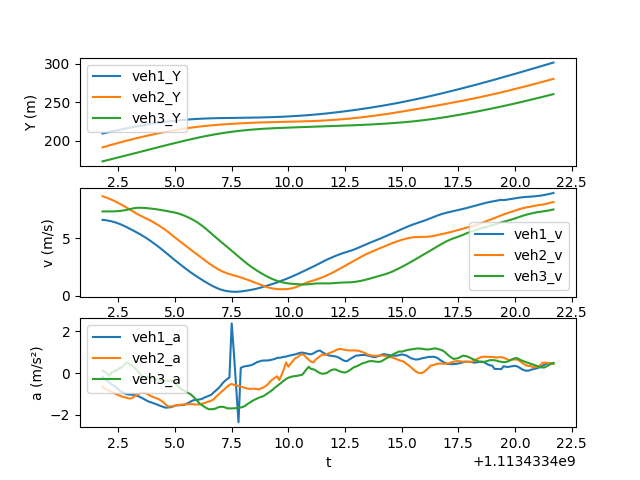

Source data for this figure (header and first rows):
t, veh_ID1, Y1, v1, a1, Following1, veh_ID2, Y2, v2, a2, Following2, veh_ID3, Y3, v3, a3
1113433402, 880.0, 209.1, 6.612, -0.198, 890.0, 890.0, 191.1, 8.672, -0.6661, 898.0, 898.0, 172.8, 7.347, 0.1096
1113433402, 880.0, 209.8, 6.591, -0.2664, 890.0, 890.0, 191.9, 8.606, -0.7576, 898.0, 898.0, 173.6, 7.346, 0.07374
1113433402, 880.0, 210.4, 6.563, -0.3562, 890.0, 890.0, 192.8, 8.533, -0.7949, 898.0, 898.0, 174.3, 7.346, -0.03006
1113433402, 880.0, 211.1, 6.526, -0.4591, 890.0, 890.0, 193.6, 8.453, -0.8491, 898.0, 898.0, 175.1, 7.346, -0.136
1113433402, 880.0, 211.8, 6.481, -0.5556, 890.0, 890.0, 194.5, 8.368, -0.9046, 898.0, 898.0, 175.8, 7.348, 0.03596
1113433402, 880.0, 212.4, 6.427, -0.6088, 890.0, 890.0, 195.3, 8.277, -0.9656, 898.0, 898.0, 176.5, 7.352, 0.06762
1113433402, 880.0, 213, 6.366, -0.6876, 890.0, 890.0, 196.1, 8.181, -1.013, 898.0, 898.0, 177.3, 7.36, 0.1208
1113433402, 880.0, 213.7, 6.297, -0.7777, 890.0, 890.0, 196.9, 8.079, -1.063, 898.0, 898.0, 178, 7.372, 0.2028
1113433403, 880.0, 214.3, 6.219, -0.8767, 890.0, 890.0, 197.7, 7.973, -1.104, 898.0, 898.0, 178.7, 7.391, 0.2555
1113433403, 880.0, 214.9, 6.132, -0.9255, 890.0, 890.0, 198.5, 7.863, -1.144, 898.0, 898.0, 179.5, 7.419, 0.3511
1113433403, 880.0, 215.5, 6.038, -0.9886, 890.0, 890.0, 199.3, 7.749, -1.162, 898.0, 898.0, 180.2, 7.455, 0.4411
1113433403, 880.0, 216.1, 5.939, -1.023, 890.0, 890.0, 200.1, 7.63, -1.205, 898.0, 898.0, 181, 7.499, 0.5115
1113433403, 880.0, 216.7, 5.837, -1.035, 890.0, 890.0, 200.8, 7.509, -1.226, 898.0, 898.0, 181.7, 7.547, 0.4127
1113433403, 880.0, 217.3, 5.735, -1.041, 890.0, 890.0, 201.6, 7.387, -1.206, 898.0, 898.0, 182.5, 7.594, 0.3713
1113433403, 880.0, 217.9, 5.632, -1.054, 890.0, 890.0, 202.3, 7.269, -1.124, 898.0, 898.0, 183.2, 7.632, 0.2761
1113433403, 880.0, 218.4, 5.526, -1.081, 890.0, 890.0, 203, 7.157, -1.062, 898.0, 898.0, 184, 7.658, 0.1528
1113433403, 880.0, 219, 5.418, -1.121, 890.0, 890.0, 203.7, 7.051, -0.9962, 898.0, 898.0, 184.8, 7.668, 0.0457
1113433404, 880.0, 219.5, 5.305, -1.177, 890.0, 890.0, 204.4, 6.952, -0.9353, 898.0, 898.0, 185.5, 7.666, -0.1032
1113433404, 880.0, 220, 5.187, -1.233, 890.0, 890.0, 205.1, 6.857, -0.9493, 898.0, 898.0, 186.3, 7.655, -0.1846
1113433404, 880.0, 220.5, 5.064, -1.295, 890.0, 890.0, 205.8, 6.764, -0.9668, 898.0, 898.0, 187.1, 7.64, -0.2159
1113433404, 880.0, 221, 4.934, -1.355, 890.0, 890.0, 206.5, 6.666, -1.023, 898.0, 898.0, 187.8, 7.623, -0.1926
1113433404, 880.0, 221.5, 4.799, -1.392, 890.0, 890.0, 207.2, 6.564, -1.085, 898.0, 898.0, 188.6, 7.603, -0.2163
1113433404, 880.0, 222, 4.66, -1.432, 890.0, 890.0, 207.8, 6.455, -1.136, 898.0, 898.0, 189.3, 7.582, -0.247
1113433404, 880.0, 222.5, 4.517, -1.471, 890.0, 890.0, 208.4, 6.341, -1.183, 898.0, 898.0, 190.1, 7.557, -0.2827
1113433404, 880.0, 222.9, 4.37, -1.514, 890.0, 890.0, 209.1, 6.223, -1.222, 898.0, 898.0, 190.9, 7.529, -0.3076
1113433404, 880.0, 223.3, 4.218, -1.553, 890.0, 890.0, 209.7, 6.101, -1.265, 898.0, 898.0, 191.6, 7.497, -0.3372
1113433404, 880.0, 223.7, 4.062, -1.597, 890.0, 890.0, 210.3, 5.974, -1.336, 898.0, 898.0, 192.4, 7.464, -0.3566
1113433404, 880.0, 224.1, 3.902, -1.636, 890.0, 890.0, 210.9, 5.84, -1.423, 898.0, 898.0, 193.1, 7.428, -0.3701
1113433405, 880.0, 224.5, 3.739, -1.668, 890.0, 890.0, 211.5, 5.696, -1.524, 898.0, 898.0, 193.8, 7.392, -0.3655
1113433405, 880.0, 224.9, 3.573, -1.653, 890.0, 890.0, 212, 5.544, -1.611, 898.0, 898.0, 194.6, 7.354, -0.3693
1113433405, 880.0, 225.2, 3.407, -1.644, 890.0, 890.0, 212.6, 5.385, -1.601, 898.0, 898.0, 195.3, 7.323, -0.371
1113433405, 880.0, 225.6, 3.243, -1.611, 890.0, 890.0, 213.1, 5.224, -1.593, 898.0, 898.0, 196, 7.284, -0.3908
1113433405, 880.0, 225.9, 3.082, -1.571, 890.0, 890.0, 213.6, 5.065, -1.56, 898.0, 898.0, 196.8, 7.242, -0.4883
1113433405, 880.0, 226.2, 2.925, -1.551, 890.0, 890.0, 214.1, 4.91, -1.532, 898.0, 898.0, 197.5, 7.192, -0.5871
1113433405, 880.0, 226.5, 2.77, -1.543, 890.0, 890.0, 214.6, 4.756, -1.526, 898.0, 898.0, 198.2, 7.132, -0.6977
1113433405, 880.0, 226.7, 2.615, -1.544, 890.0, 890.0, 215.1, 4.603, -1.523, 898.0, 898.0, 198.9, 7.063, -0.7966
1113433405, 880.0, 227, 2.46, -1.535, 890.0, 890.0, 215.5, 4.451, -1.517, 898.0, 898.0, 199.6, 6.985, -0.8445
1113433406, 880.0, 227.2, 2.308, -1.481, 890.0, 890.0, 216, 4.299, -1.503, 898.0, 898.0, 200.3, 6.9, -0.9081
1113433406, 880.0, 227.5, 2.16, -1.426, 890.0, 890.0, 216.4, 4.149, -1.496, 898.0, 898.0, 201, 6.81, -0.9673
1113433406, 880.0, 227.7, 2.018, -1.362, 890.0, 890.0, 216.8, 4, -1.491, 898.0, 898.0, 201.7, 6.713, -1.034
1113433406, 880.0, 227.9, 1.882, -1.311, 890.0, 890.0, 217.2, 3.851, -1.5, 898.0, 898.0, 202.3, 6.61, -1.128
1113433406, 880.0, 228, 1.75, -1.294, 890.0, 890.0, 217.6, 3.7, -1.517, 898.0, 898.0, 203, 6.496, -1.24
1113433406, 880.0, 228.2, 1.62, -1.281, 890.0, 890.0, 217.9, 3.549, -1.509, 898.0, 898.0, 203.6, 6.371, -1.365
1113433406, 880.0, 228.4, 1.491, -1.265, 890.0, 890.0, 218.3, 3.397, -1.5, 898.0, 898.0, 204.3, 6.235, -1.485
1113433406, 880.0, 228.5, 1.365, -1.235, 890.0, 890.0, 218.6, 3.247, -1.475, 898.0, 898.0, 204.9, 6.088, -1.546
1113433406, 880.0, 228.6, 1.242, -1.177, 890.0, 890.0, 218.9, 3.1, -1.445, 898.0, 898.0, 205.5, 5.932, -1.625
1113433406, 880.0, 228.8, 1.124, -1.134, 890.0, 890.0, 219.2, 2.956, -1.4, 898.0, 898.0, 206.1, 5.769, -1.69
1113433406, 880.0, 228.9, 1.01, -1.093, 890.0, 890.0, 219.5, 2.815, -1.37, 898.0, 898.0, 206.6, 5.6, -1.745
1113433407, 880.0, 229, 0.9009, -1.045, 890.0, 890.0, 219.8, 2.677, -1.327, 898.0, 898.0, 207.2, 5.427, -1.733
1113433407, 880.0, 229, 0.7975, -0.933, 890.0, 890.0, 220, 2.545, -1.264, 898.0, 898.0, 207.7, 5.252, -1.737
1113433407, 880.0, 229.1, 0.7022, -0.8453, 890.0, 890.0, 220.3, 2.42, -1.146, 898.0, 898.0, 208.2, 5.078, -1.702
1113433407, 880.0, 229.2, 0.6173, -0.7416, 890.0, 890.0, 220.5, 2.304, -1.053, 898.0, 898.0, 208.7, 4.909, -1.646
1113433407, 880.0, 229.2, 0.5438, -0.6301, 890.0, 890.0, 220.7, 2.199, -0.9523, 898.0, 898.0, 209.2, 4.745, -1.627
1113433407, 880.0, 229.3, 0.4825, -0.482, 890.0, 890.0, 221, 2.104, -0.8513, 898.0, 898.0, 209.7, 4.584, -1.62
1113433407, 880.0, 229.3, 0.4332, -0.3785, 890.0, 890.0, 221.2, 2.02, -0.7533, 898.0, 898.0, 210.1, 4.422, -1.651
1113433407, 880.0, 229.4, 0.395, -0.2866, 890.0, 890.0, 221.4, 1.946, -0.6519, 898.0, 898.0, 210.6, 4.255, -1.691
1113433407, 880.0, 229.4, 0.3666, -0.2091, 890.0, 890.0, 221.6, 1.882, -0.568, 898.0, 898.0, 211, 4.086, -1.701
1113433408, 880.0, 229.5, 0.3469, 2.388, 890.0, 890.0, 221.7, 1.825, -0.5266, 898.0, 898.0, 211.4, 3.916, -1.701
1113433408, 880.0, 229.5, 0.3361, 0.9185, 890.0, 890.0, 221.9, 1.77, -0.5667, 898.0, 898.0, 211.8, 3.746, -1.692
1113433408, 880.0, 229.5, 0.3355, -0.7563, 890.0, 890.0, 222.1, 1.713, -0.5913, 898.0, 898.0, 212.1, 3.577, -1.686
... 140 more rows
